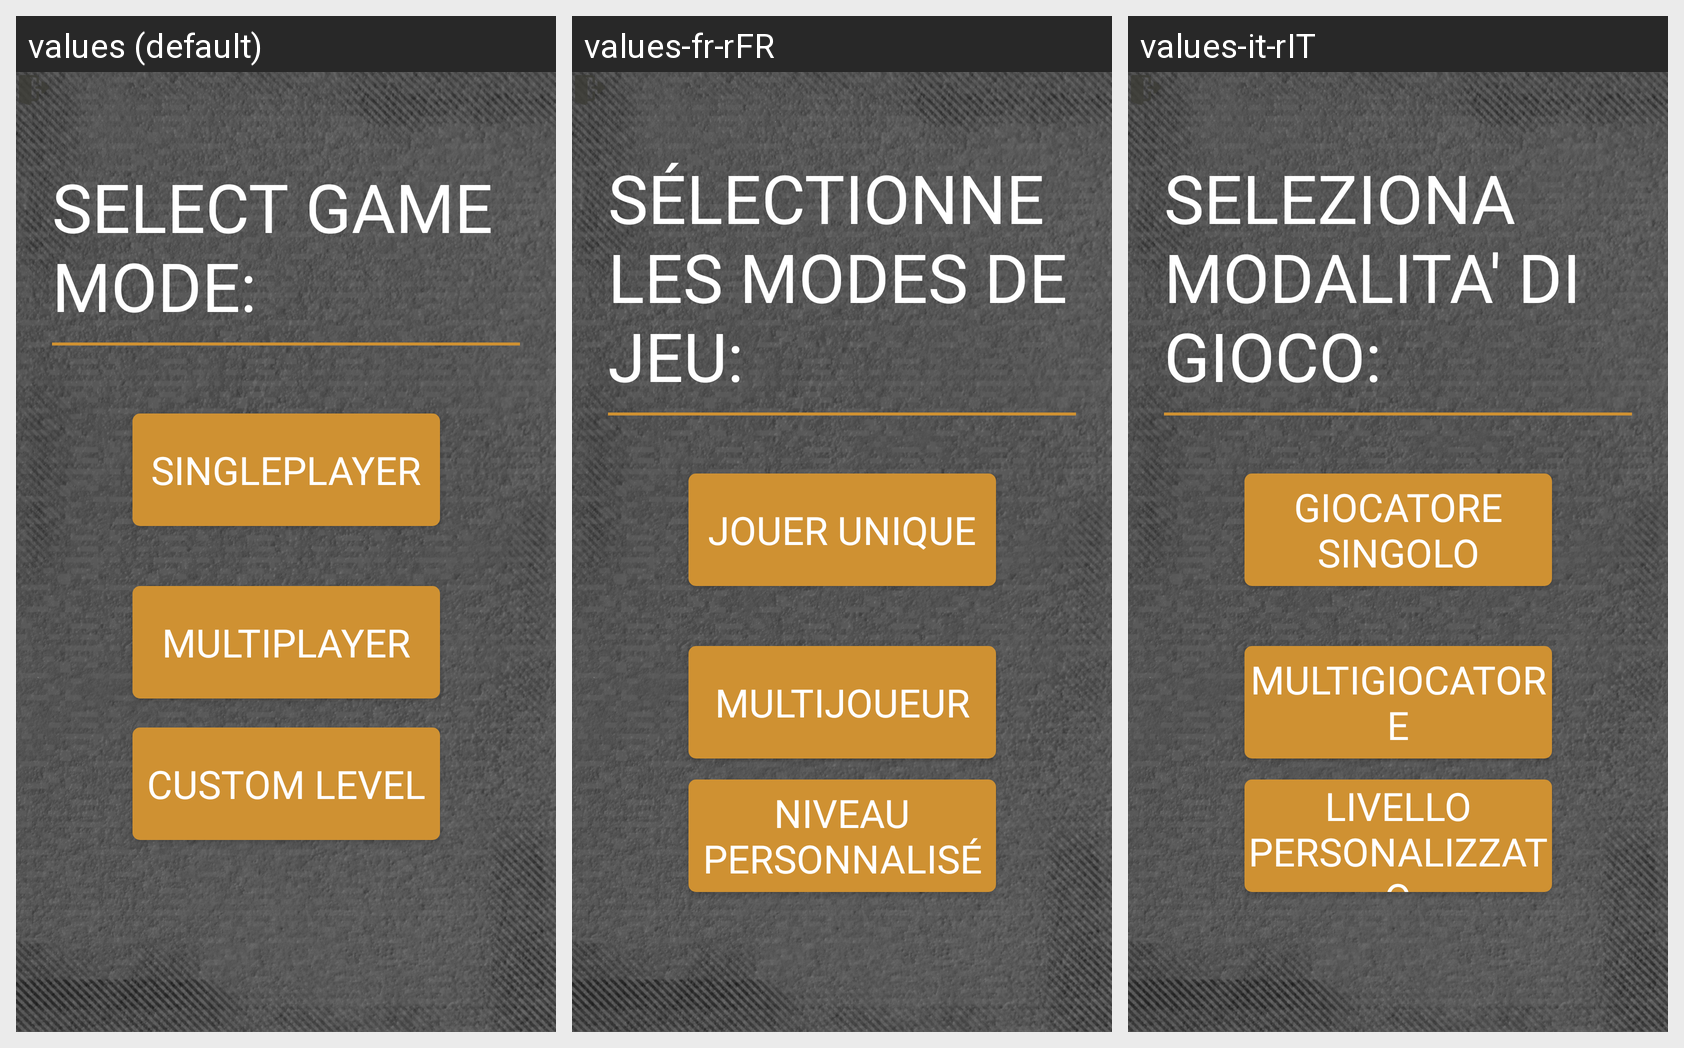

The same Android screen rendered under several of its app's locales, left to right. List the strings drawn on it with the default value and each locale's translation.
Android screen res/layout/fragment_game_mode_menu.xml rendered under 3 locales, left to right: values (default), values-fr-rFR, values-it-rIT. Device: Nexus 5 (rendered at 1080×1920; each locale shown at half size, 540×960, under a caption strip naming it); theme Theme.AppCompat.NoActionBar.
Strings drawn on this screen, with the default value and each locale's value (text and hints the layout hard-codes, and strings that could not be matched under every locale, appear in the picture but are not listed):

singleplayer
  values: SinglePlayer
  values-fr-rFR: Jouer unique
  values-it-rIT: Giocatore Singolo

multiplayer
  values: MULTIPLAYER
  values-fr-rFR: MULTIJOUEUR
  values-it-rIT: MULTIGIOCATORE

select_game_mode
  values: SELECT GAME MODE:
  values-fr-rFR: SÉLECTIONNE LES MODES DE JEU:
  values-it-rIT: SELEZIONA MODALITA' DI GIOCO:

custom_level
  values: CUSTOM LEVEL
  values-fr-rFR: NIVEAU PERSONNALISÉ
  values-it-rIT: LIVELLO PERSONALIZZATO
